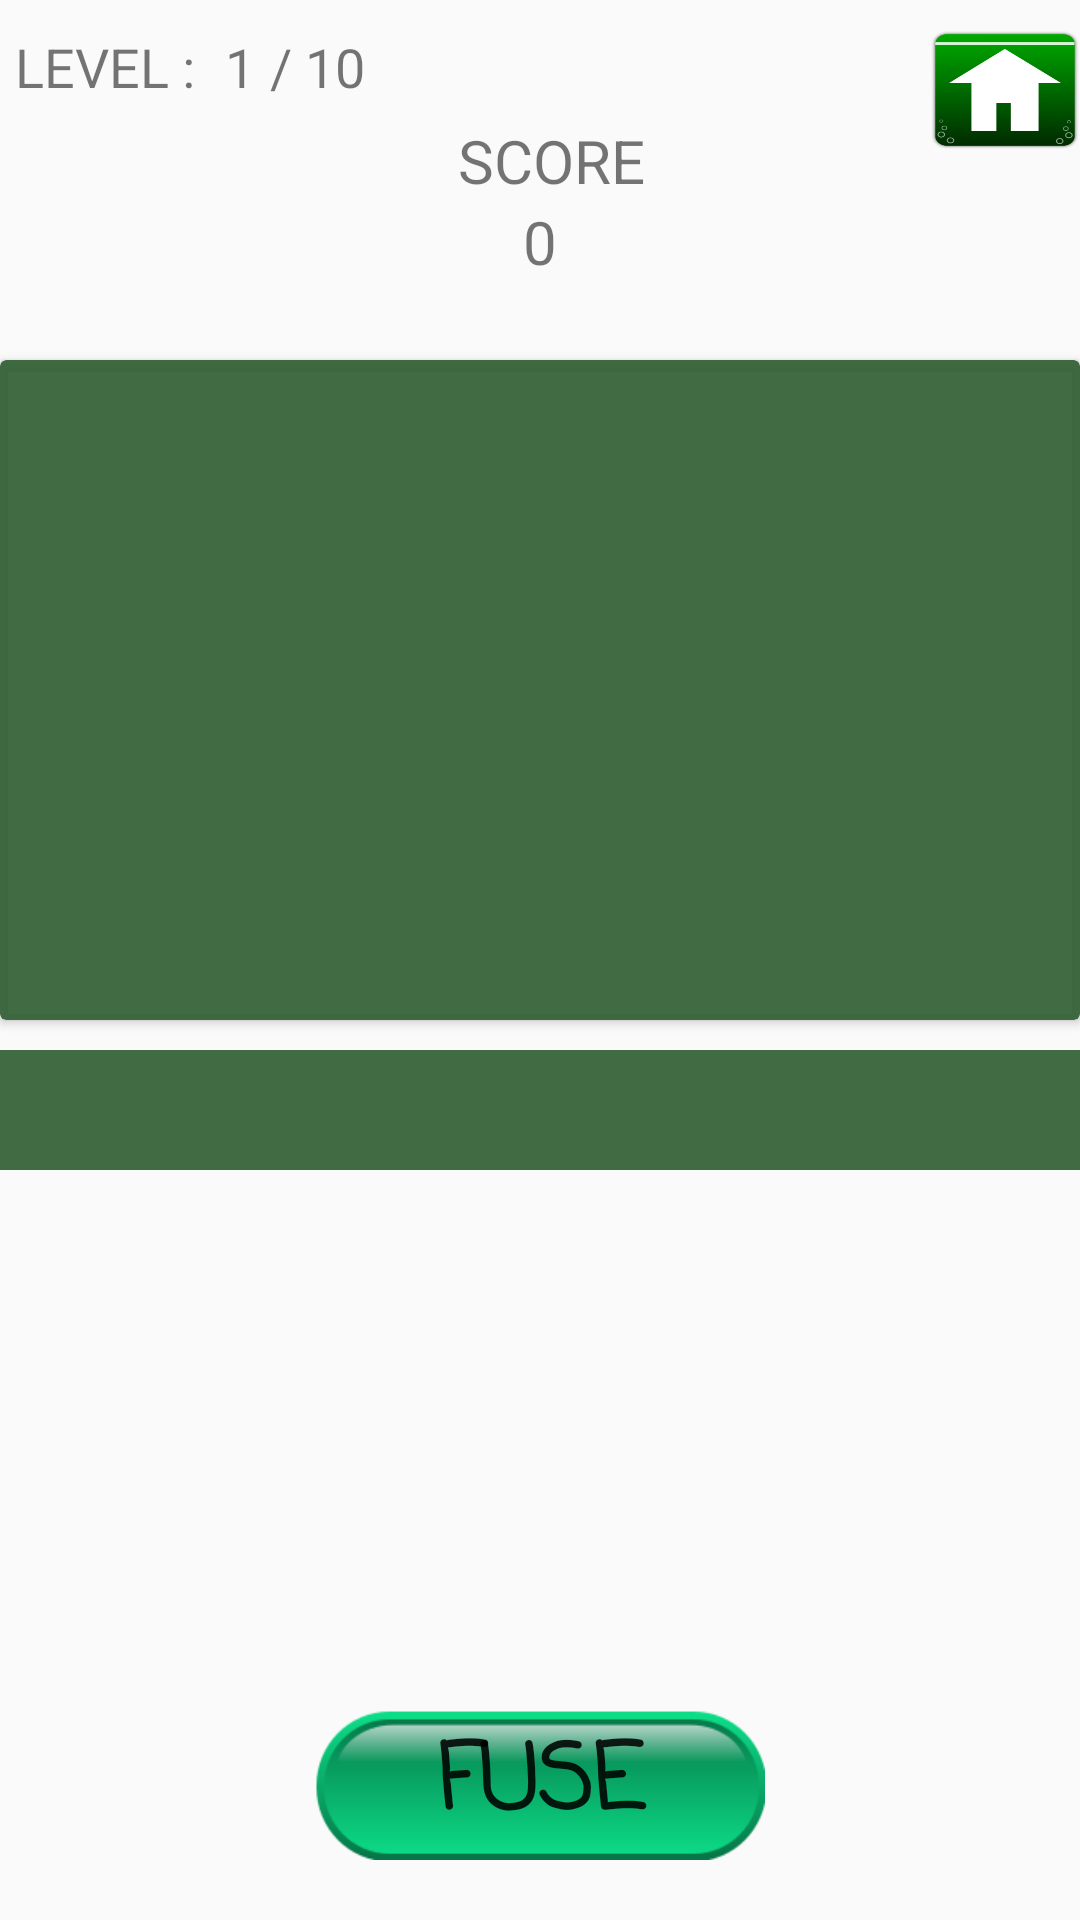

Produce the Android XML layout that renders to this screen, including the resource entries it uses.
<!-- AndroidManifest.xml: application theme Theme.AppCompat.DayNight.NoActionBar -->
<!-- res/layout/activity_game3.xml -->
<?xml version="1.0" encoding="utf-8"?>
<RelativeLayout xmlns:android="http://schemas.android.com/apk/res/android"
    xmlns:app="http://schemas.android.com/apk/res-auto"
    xmlns:tools="http://schemas.android.com/tools"
    android:layout_width="match_parent"
    android:layout_height="match_parent"
    android:orientation="vertical"
    tools:context="com.example.bolt.expressionFuse.Game2">


    <TextView
        android:id="@+id/textView"
        android:layout_width="70dp"
        android:layout_height="wrap_content"
        android:layout_alignParentTop="true"
        android:layout_centerHorizontal="false"
        android:layout_centerInParent="true"
        android:layout_gravity="end"
        android:layout_marginTop="40dp"
        android:text="SCORE"
        android:textAlignment="viewEnd"
        android:textSize="20sp" />

    <TextView
        android:id="@+id/score"
        android:layout_width="30dp"
        android:layout_height="wrap_content"
        android:layout_alignParentEnd="false"
        android:layout_alignParentRight="false"
        android:layout_below="@+id/textView"
        android:layout_centerInParent="true"
        android:layout_centerVertical="false"
        android:layout_marginEnd="40dp"
        android:layout_marginRight="40dp"
        android:text="0"
        android:textAlignment="center"
        android:textSize="20sp" />

    <TextView
        android:id="@+id/level_id"
        android:layout_width="70dp"
        android:layout_height="wrap_content"
        android:layout_marginTop="10dp"
        android:text="LEVEL :"
        android:textAlignment="center"
        android:textSize="18sp" />

    <TextView
        android:id="@+id/levelNo_id"
        android:layout_width="20dp"
        android:layout_height="wrap_content"
        android:layout_marginTop="10dp"
        android:layout_toRightOf="@+id/level_id"
        android:text="1"
        android:textAlignment="center"
        android:textSize="18sp" />

    <TextView
        android:id="@+id/levelNo1_id"
        android:layout_width="50dp"
        android:layout_height="wrap_content"
        android:layout_marginTop="10dp"
        android:layout_toRightOf="@+id/levelNo_id"
        android:text="/ 10"
        android:textSize="18sp" />

    <ImageView
        android:id="@+id/home_id"
        android:layout_width="50dp"
        android:layout_height="40dp"
        android:layout_alignParentEnd="true"
        android:layout_alignParentRight="true"
        android:layout_alignParentTop="true"
        android:layout_marginTop="10dp"
        android:background="@drawable/home"
        android:onClick="setHome" />


    <TextView
        android:id="@+id/ftv1"
        android:layout_width="match_parent"
        android:layout_height="40dp"
        android:layout_below="@+id/cardview_id"
        android:layout_marginTop="10dp"
        android:background="#eb316033"
        android:textAlignment="center"
        android:textColor="@android:color/white"
        android:textSize="24sp" />

    <android.support.v7.widget.CardView xmlns:card_view="http://schemas.android.com/apk/res-auto"
        android:id="@+id/cardview_id"
        android:layout_width="match_parent"
        android:layout_height="220dp"
        android:layout_below="@+id/home_id"
        android:layout_centerVertical="false"
        android:layout_marginTop="70dp"
        app:cardBackgroundColor="#eb316033">

        <android.support.v4.view.ViewPager
            android:id="@+id/viewP"
            android:layout_width="match_parent"
            android:layout_height="200dp"
            android:layout_centerHorizontal="false"
            android:layout_marginTop="10dp"
            android:fadeScrollbars="false"
            android:scaleType="fitXY"
            android:scrollIndicators="top" />


        <android.support.design.widget.TabLayout
            android:id="@+id/tabDots"
            android:layout_width="match_parent"
            android:layout_height="wrap_content"
            android:layout_alignParentBottom="true"
            app:tabBackground="@drawable/tab_selector"
            app:tabGravity="center"
            app:tabIndicatorHeight="0dp" />


    </android.support.v7.widget.CardView>


    <Button
        android:layout_width="150dp"
        android:layout_height="50dp"
        android:layout_alignParentBottom="true"
        android:layout_centerHorizontal="true"
        android:layout_marginBottom="20dp"
        android:layout_marginTop="50dp"
        android:background="@drawable/selector_press"
        android:fontFamily="casual"
        android:onClick="fuse"
        android:text="FUSE"
        android:textAlignment="center"
        android:textSize="30sp"
        android:textStyle="bold" />


</RelativeLayout>
<!-- resources referenced by this layout -->
<resources>
  <!-- drawable home: png bitmap (drawable, 4919 bytes) -->
  <!-- drawable selector_press (drawable) -->
  <?xml version="1.0" encoding="utf-8"?>
  <selector xmlns:android="http://schemas.android.com/apk/res/android">
  
  
      <item android:state_pressed="true" android:drawable="@drawable/pill" />
      <item android:drawable="@drawable/pill_normal" />
  </selector>
  <!-- drawable pill: png bitmap (drawable, 4462 bytes) -->
  <!-- drawable pill_normal: png bitmap (drawable, 4347 bytes) -->
</resources>
